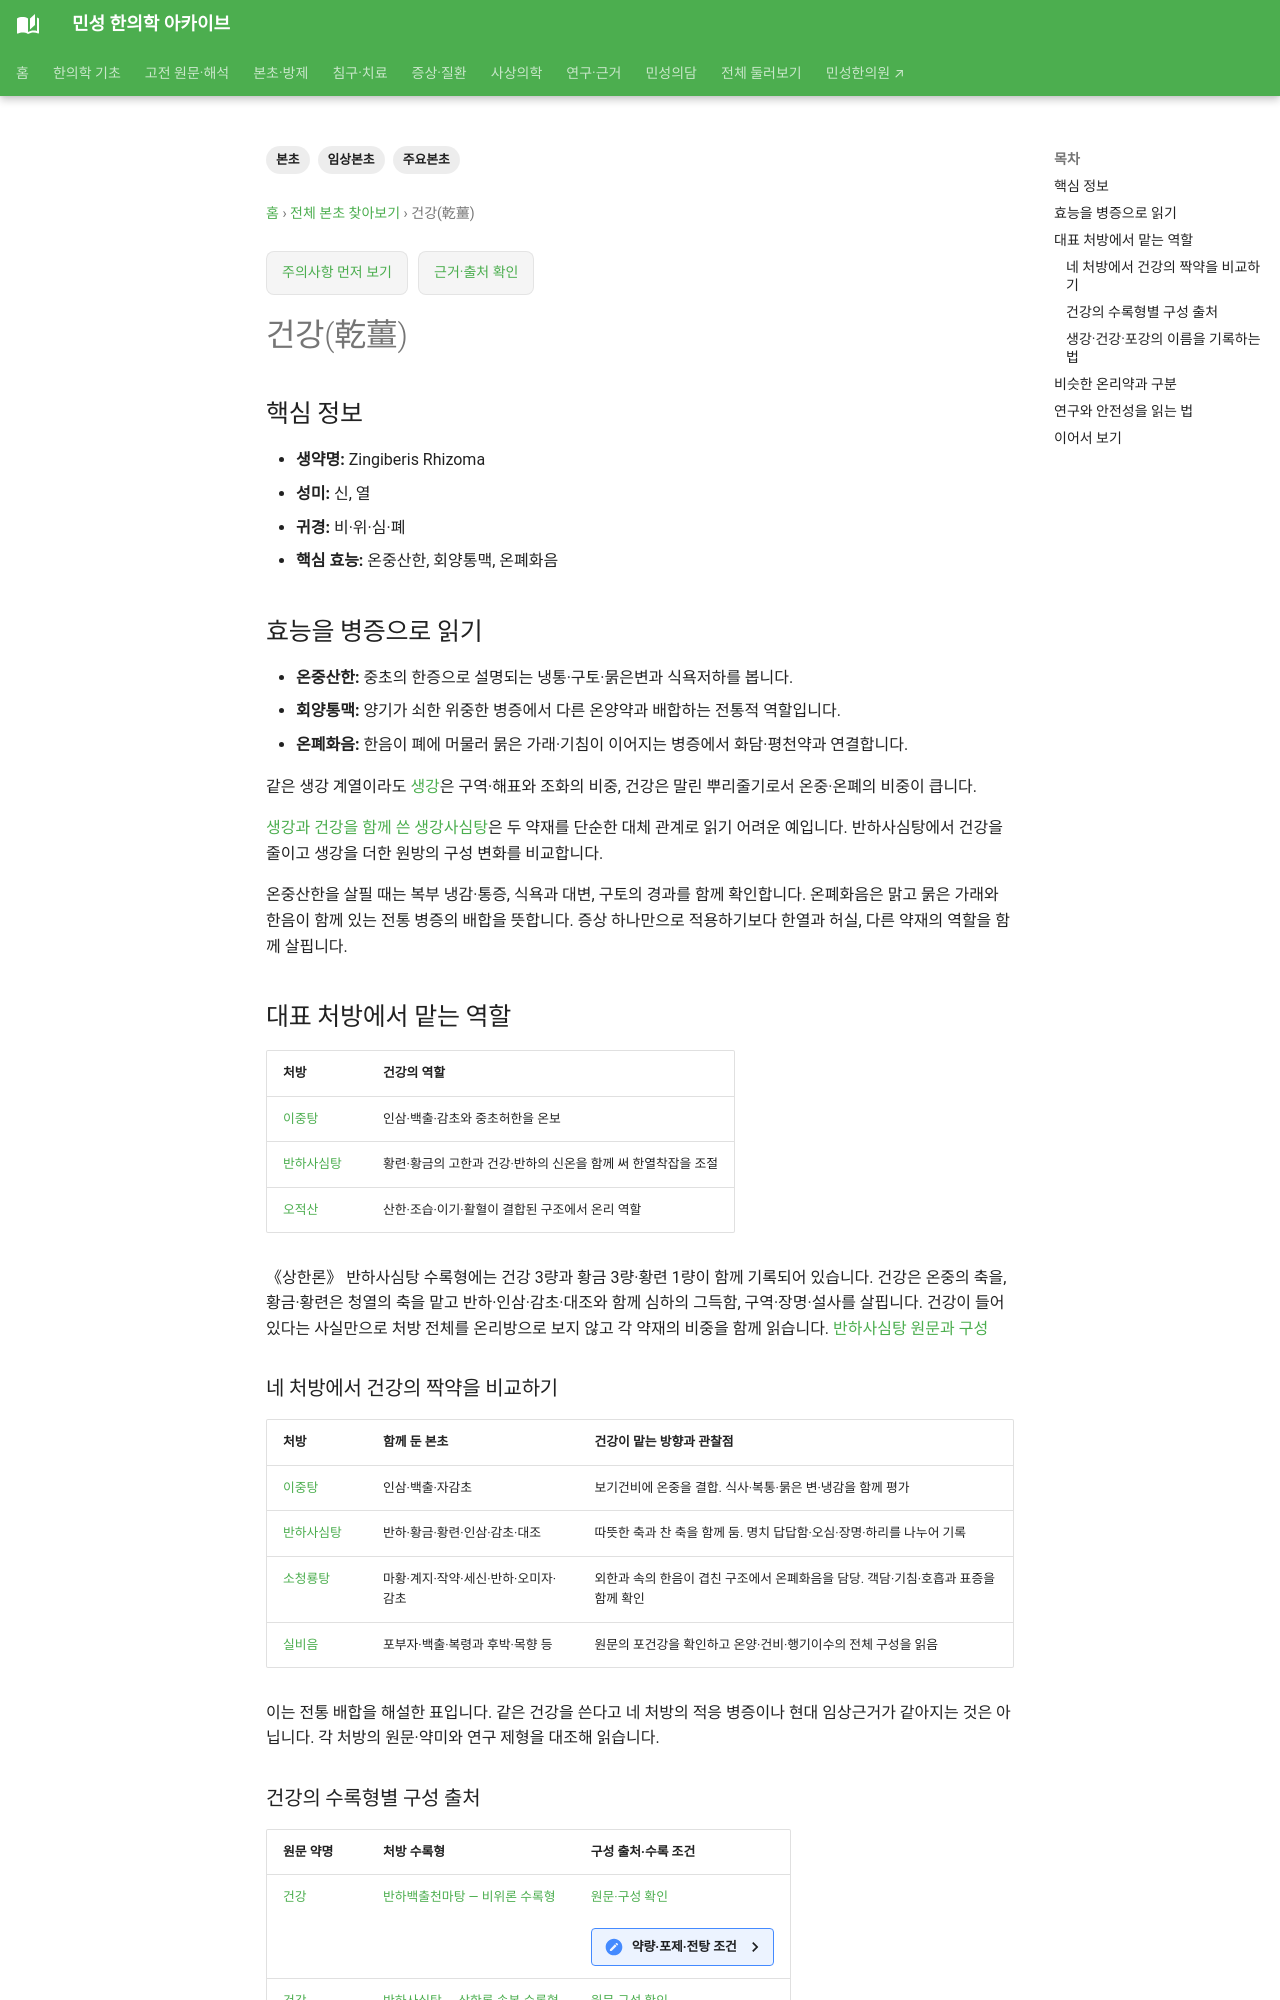

repository: joowon1111/minseong-korean-medicine-wiki · page: herbs/dried-ginger/index.html · generator: mkdocs

---
title: 건강(乾薑)
tags: [본초, 임상본초, 주요본초]
status: 검토완료
last_reviewed: '2026-09-16'
description: 건강의 온중산한과 이중탕 배합, 생강과의 약재 처리 및 전통적 활용 차이를 정리합니다.
---
# 건강(乾薑)

## 핵심 정보
- **생약명:** Zingiberis Rhizoma
- **성미:** 신, 열
- **귀경:** 비·위·심·폐
- **핵심 효능:** 온중산한, 회양통맥, 온폐화음

## 효능을 병증으로 읽기

- **온중산한:** 중초의 한증으로 설명되는 냉통·구토·묽은변과 식욕저하를 봅니다.
- **회양통맥:** 양기가 쇠한 위중한 병증에서 다른 온양약과 배합하는 전통적 역할입니다.
- **온폐화음:** 한음이 폐에 머물러 묽은 가래·기침이 이어지는 병증에서 화담·평천약과 연결합니다.

같은 생강 계열이라도 [생강](fresh-ginger.md)은 구역·해표와 조화의 비중, 건강은 말린 뿌리줄기로서 온중·온폐의 비중이 큽니다.

[생강과 건강을 함께 쓴 생강사심탕](../classical-stories/ginger-fresh-dried.md)은 두 약재를 단순한 대체 관계로 읽기 어려운 예입니다. 반하사심탕에서 건강을 줄이고 생강을 더한 원방의 구성 변화를 비교합니다.

온중산한을 살필 때는 복부 냉감·통증, 식욕과 대변, 구토의 경과를 함께 확인합니다. 온폐화음은 맑고 묽은 가래와 한음이 함께 있는 전통 병증의 배합을 뜻합니다. 증상 하나만으로 적용하기보다 한열과 허실, 다른 약재의 역할을 함께 살핍니다.

## 대표 처방에서 맡는 역할

| 처방 | 건강의 역할 |
|---|---|
| [이중탕](../formulas/lizhong-tang.md) | 인삼·백출·감초와 중초허한을 온보 |
| [반하사심탕](../formulas/banxia-xiexin-tang.md) | 황련·황금의 고한과 건강·반하의 신온을 함께 써 한열착잡을 조절 |
| [오적산](../formulas/wujisan.md) | 산한·조습·이기·활혈이 결합된 구조에서 온리 역할 |

《상한론》 반하사심탕 수록형에는 건강 3량과 황금 3량·황련 1량이 함께 기록되어 있습니다. 건강은 온중의 축을, 황금·황련은 청열의 축을 맡고 반하·인삼·감초·대조와 함께 심하의 그득함, 구역·장명·설사를 살핍니다. 건강이 들어 있다는 사실만으로 처방 전체를 온리방으로 보지 않고 각 약재의 비중을 함께 읽습니다. [반하사심탕 원문과 구성](../formulas/banxia-xiexin-tang.md#source-dose-original)
